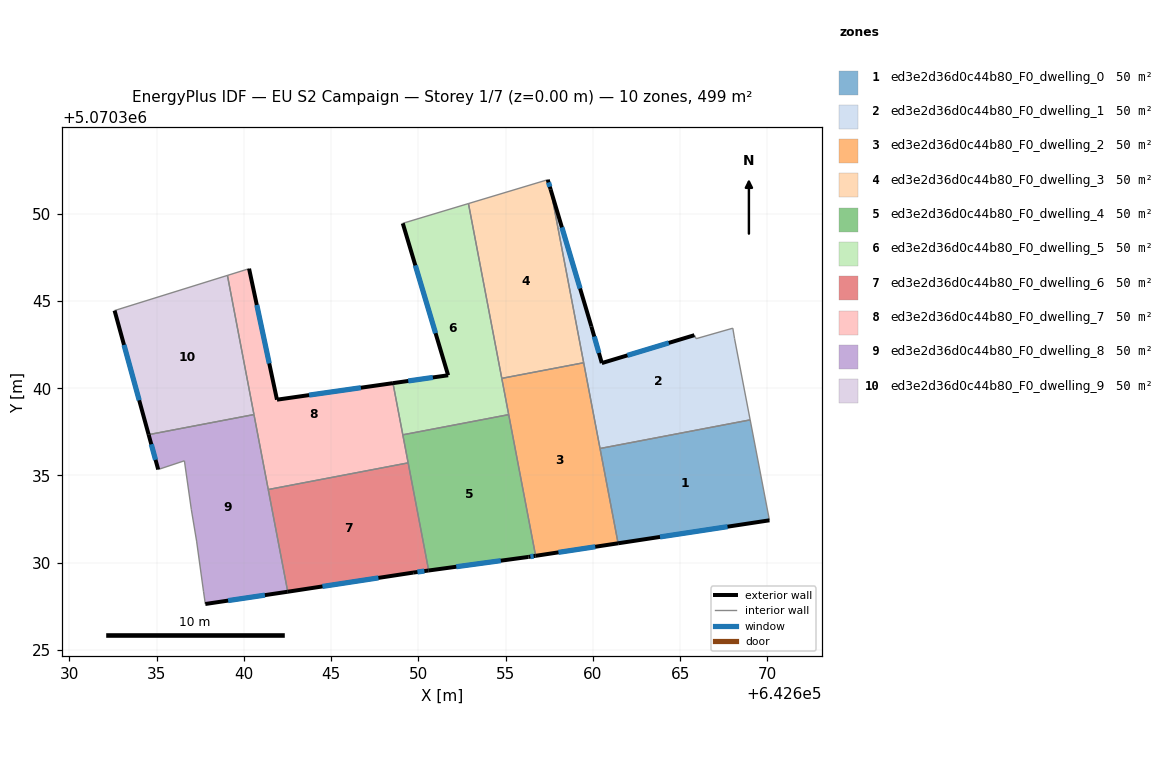
=== STOREY PLAN SPEC (per zone: floor XY polygon, exterior-wall plan segments, windows/doors) ===
zone 1: ed3e2d36d0c44b80_F0_dwelling_0  (49.9 m²)
  floor: (642670.12, 5070332.43) (642669.02, 5070338.18) (642660.41, 5070336.54) (642661.45, 5070331.11)
  exterior wall: (642670.12, 5070332.43) – (642661.45, 5070331.11)  [8.8 m]
    window: (642667.72, 5070332.07) – (642663.85, 5070331.48)  [5.2 m²]
  interior walls: 3
zone 2: ed3e2d36d0c44b80_F0_dwelling_1  (49.9 m²)
  floor: (642669.02, 5070338.18) (642668.12, 5070342.84) (642668.02, 5070343.44) (642665.92, 5070342.84) (642665.82, 5070343.04) (642660.52, 5070341.44) (642659.92, 5070343.54) (642657.58, 5070351.39) (642660.41, 5070336.54)
  exterior wall: (642657.58, 5070351.39) – (642659.92, 5070343.54)  [8.2 m]
    window: (642658.23, 5070349.22) – (642659.27, 5070345.71)  [4.9 m²]
  exterior wall: (642659.92, 5070343.54) – (642660.52, 5070341.44)  [2.2 m]
    window: (642660.08, 5070342.96) – (642660.35, 5070342.02)  [1.3 m²]
  exterior wall: (642660.52, 5070341.44) – (642665.82, 5070343.04)  [5.5 m]
    window: (642661.98, 5070341.88) – (642664.35, 5070342.60)  [3.3 m²]
  interior walls: 7
zone 3: ed3e2d36d0c44b80_F0_dwelling_2  (49.9 m²)
  floor: (642661.45, 5070331.11) (642659.48, 5070341.46) (642654.78, 5070340.56) (642656.72, 5070330.39)
  exterior wall: (642661.45, 5070331.11) – (642656.72, 5070330.39)  [4.8 m]
    window: (642660.14, 5070330.91) – (642658.03, 5070330.59)  [2.9 m²]
  interior walls: 5
zone 4: ed3e2d36d0c44b80_F0_dwelling_3  (49.9 m²)
  floor: (642659.48, 5070341.46) (642657.58, 5070351.39) (642657.42, 5070351.95) (642652.87, 5070350.58) (642654.78, 5070340.56)
  exterior wall: (642657.42, 5070351.95) – (642657.58, 5070351.39)  [0.6 m]
    window: (642657.46, 5070351.79) – (642657.54, 5070351.54)  [0.3 m²]
  interior walls: 4
zone 5: ed3e2d36d0c44b80_F0_dwelling_4  (49.9 m²)
  floor: (642656.72, 5070330.39) (642655.18, 5070338.49) (642649.11, 5070337.33) (642650.59, 5070329.55) (642656.31, 5070330.33)
  exterior wall: (642656.72, 5070330.39) – (642656.31, 5070330.33)  [0.4 m]
    window: (642656.61, 5070330.38) – (642656.42, 5070330.35)  [0.2 m²]
  exterior wall: (642656.31, 5070330.33) – (642650.59, 5070329.55)  [5.8 m]
    window: (642654.73, 5070330.12) – (642652.18, 5070329.77)  [3.4 m²]
  interior walls: 4
zone 6: ed3e2d36d0c44b80_F0_dwelling_5  (49.9 m²)
  floor: (642655.18, 5070338.49) (642652.87, 5070350.58) (642649.11, 5070349.45) (642651.71, 5070340.74) (642648.55, 5070340.29) (642649.11, 5070337.33)
  exterior wall: (642651.71, 5070340.74) – (642649.11, 5070349.45)  [9.1 m]
    window: (642650.99, 5070343.15) – (642649.83, 5070347.04)  [5.4 m²]
  exterior wall: (642648.55, 5070340.29) – (642651.71, 5070340.74)  [3.2 m]
    window: (642649.42, 5070340.41) – (642650.83, 5070340.62)  [1.9 m²]
  interior walls: 5
zone 7: ed3e2d36d0c44b80_F0_dwelling_6  (49.9 m²)
  floor: (642650.59, 5070329.55) (642649.42, 5070335.72) (642641.40, 5070334.19) (642642.52, 5070328.34) (642649.70, 5070329.43)
  exterior wall: (642649.70, 5070329.43) – (642642.52, 5070328.34)  [7.3 m]
    window: (642647.72, 5070329.13) – (642644.51, 5070328.64)  [4.3 m²]
  exterior wall: (642650.59, 5070329.55) – (642649.70, 5070329.43)  [0.9 m]
    window: (642650.35, 5070329.52) – (642649.95, 5070329.47)  [0.5 m²]
  interior walls: 3
zone 8: ed3e2d36d0c44b80_F0_dwelling_7  (49.9 m²)
  floor: (642649.42, 5070335.72) (642648.55, 5070340.29) (642641.90, 5070339.34) (642640.30, 5070346.85) (642639.06, 5070346.46) (642641.40, 5070334.19)
  exterior wall: (642640.30, 5070346.85) – (642641.90, 5070339.34)  [7.7 m]
    window: (642640.75, 5070344.77) – (642641.46, 5070341.42)  [4.6 m²]
  exterior wall: (642641.90, 5070339.34) – (642648.55, 5070340.29)  [6.7 m]
    window: (642643.74, 5070339.60) – (642646.71, 5070340.03)  [4.0 m²]
  interior walls: 6
zone 9: ed3e2d36d0c44b80_F0_dwelling_8  (49.9 m²)
  floor: (642642.52, 5070328.34) (642640.58, 5070338.49) (642634.55, 5070337.34) (642635.10, 5070335.34) (642636.60, 5070335.84) (642637.00, 5070333.04) (642637.30, 5070331.24) (642637.70, 5070328.34) (642637.80, 5070327.63)
  exterior wall: (642635.10, 5070335.34) – (642634.55, 5070337.34)  [2.1 m]
    window: (642634.95, 5070335.89) – (642634.70, 5070336.79)  [1.2 m²]
  exterior wall: (642642.52, 5070328.34) – (642637.80, 5070327.63)  [4.8 m]
    window: (642641.21, 5070328.14) – (642639.10, 5070327.83)  [2.9 m²]
  interior walls: 8
zone 10: ed3e2d36d0c44b80_F0_dwelling_9  (49.9 m²)
  floor: (642640.58, 5070338.49) (642639.06, 5070346.46) (642632.60, 5070344.45) (642634.55, 5070337.34)
  exterior wall: (642634.55, 5070337.34) – (642632.60, 5070344.45)  [7.4 m]
    window: (642634.01, 5070339.31) – (642633.14, 5070342.48)  [4.4 m²]
  interior walls: 3

=== DERIVED (storey summary) ===
Building: EU S2 Campaign
Storey: 1 of 7  (floor level z = 0.00 m)
Storey gross floor area: 498.9 m²
Zones on this storey: 10
  - ed3e2d36d0c44b80_F0_dwelling_0: floor 49.9 m²; exterior wall 8.8 m (26.3 m²); 1 window(s) 5.2 m²; WWR 19.9%
  - ed3e2d36d0c44b80_F0_dwelling_1: floor 49.9 m²; exterior wall 15.9 m (47.7 m²); 3 window(s) 9.5 m²; WWR 19.9%
  - ed3e2d36d0c44b80_F0_dwelling_2: floor 49.9 m²; exterior wall 4.8 m (14.3 m²); 1 window(s) 2.9 m²; WWR 19.9%
  - ed3e2d36d0c44b80_F0_dwelling_3: floor 49.9 m²; exterior wall 0.6 m (1.7 m²); 1 window(s) 0.3 m²; WWR 19.9%
  - ed3e2d36d0c44b80_F0_dwelling_4: floor 49.9 m²; exterior wall 6.2 m (18.6 m²); 2 window(s) 3.7 m²; WWR 19.9%
  - ed3e2d36d0c44b80_F0_dwelling_5: floor 49.9 m²; exterior wall 12.3 m (36.8 m²); 2 window(s) 7.3 m²; WWR 19.9%
  - ed3e2d36d0c44b80_F0_dwelling_6: floor 49.9 m²; exterior wall 8.2 m (24.5 m²); 2 window(s) 4.9 m²; WWR 19.9%
  - ed3e2d36d0c44b80_F0_dwelling_7: floor 49.9 m²; exterior wall 14.4 m (43.2 m²); 2 window(s) 8.6 m²; WWR 19.9%
  - ed3e2d36d0c44b80_F0_dwelling_8: floor 49.9 m²; exterior wall 6.8 m (20.5 m²); 2 window(s) 4.1 m²; WWR 19.9%
  - ed3e2d36d0c44b80_F0_dwelling_9: floor 49.9 m²; exterior wall 7.4 m (22.1 m²); 1 window(s) 4.4 m²; WWR 19.9%
Zone adjacency (shared interzone walls):
  - ed3e2d36d0c44b80_F0_dwelling_0 ↔ ed3e2d36d0c44b80_F0_dwelling_1
  - ed3e2d36d0c44b80_F0_dwelling_0 ↔ ed3e2d36d0c44b80_F0_dwelling_2
  - ed3e2d36d0c44b80_F0_dwelling_1 ↔ ed3e2d36d0c44b80_F0_dwelling_2
  - ed3e2d36d0c44b80_F0_dwelling_1 ↔ ed3e2d36d0c44b80_F0_dwelling_3
  - ed3e2d36d0c44b80_F0_dwelling_2 ↔ ed3e2d36d0c44b80_F0_dwelling_3
  - ed3e2d36d0c44b80_F0_dwelling_2 ↔ ed3e2d36d0c44b80_F0_dwelling_4
  - ed3e2d36d0c44b80_F0_dwelling_2 ↔ ed3e2d36d0c44b80_F0_dwelling_5
  - ed3e2d36d0c44b80_F0_dwelling_3 ↔ ed3e2d36d0c44b80_F0_dwelling_5
  - ed3e2d36d0c44b80_F0_dwelling_4 ↔ ed3e2d36d0c44b80_F0_dwelling_5
  - ed3e2d36d0c44b80_F0_dwelling_4 ↔ ed3e2d36d0c44b80_F0_dwelling_6
  - ed3e2d36d0c44b80_F0_dwelling_4 ↔ ed3e2d36d0c44b80_F0_dwelling_7
  - ed3e2d36d0c44b80_F0_dwelling_5 ↔ ed3e2d36d0c44b80_F0_dwelling_7
  - ed3e2d36d0c44b80_F0_dwelling_6 ↔ ed3e2d36d0c44b80_F0_dwelling_7
  - ed3e2d36d0c44b80_F0_dwelling_6 ↔ ed3e2d36d0c44b80_F0_dwelling_8
  - ed3e2d36d0c44b80_F0_dwelling_7 ↔ ed3e2d36d0c44b80_F0_dwelling_8
  - ed3e2d36d0c44b80_F0_dwelling_7 ↔ ed3e2d36d0c44b80_F0_dwelling_9
  - ed3e2d36d0c44b80_F0_dwelling_8 ↔ ed3e2d36d0c44b80_F0_dwelling_9